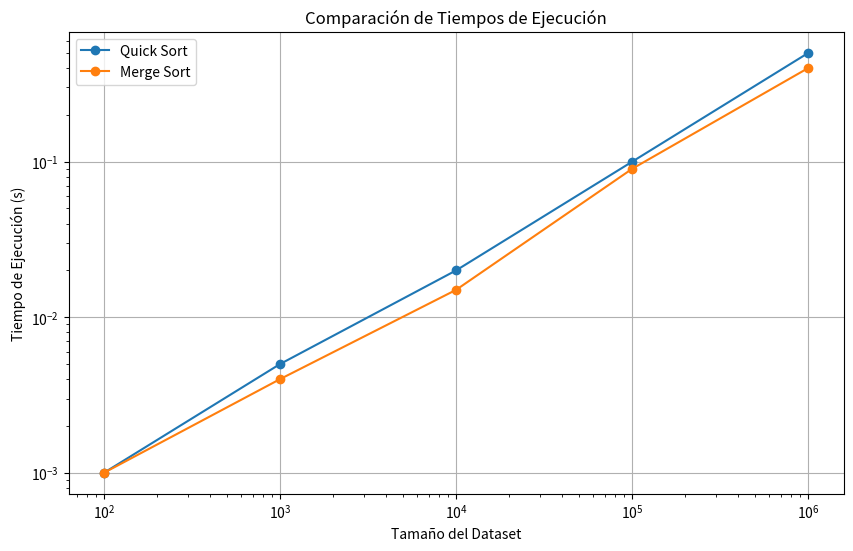

Generate this figure with matplotlib:
import matplotlib.pyplot as plt

# Datos de ejemplo
tamanos = [100, 1000, 10000, 100000, 1000000]  # Tamaños de los datos
tiempos_quick_sort = [0.001, 0.005, 0.020, 0.100, 0.500]  # Tiempos de Quick Sort
tiempos_merge_sort = [0.001, 0.004, 0.015, 0.090, 0.400]  # Tiempos de Merge Sort

# Crear el gráfico
plt.figure(figsize=(10, 6))
plt.plot(tamanos, tiempos_quick_sort, label='Quick Sort', marker='o')
plt.plot(tamanos, tiempos_merge_sort, label='Merge Sort', marker='o')

# Configurar el gráfico
plt.title('Comparación de Tiempos de Ejecución')
plt.xlabel('Tamaño del Dataset')
plt.ylabel('Tiempo de Ejecución (s)')
plt.legend()
plt.grid(True)
plt.xscale('log')  # Escala logarítmica en el eje x si los tamaños varían ampliamente
plt.yscale('log')  # Escala logarítmica en el eje y si los tiempos varían ampliamente

# Mostrar el gráfico
plt.show()
